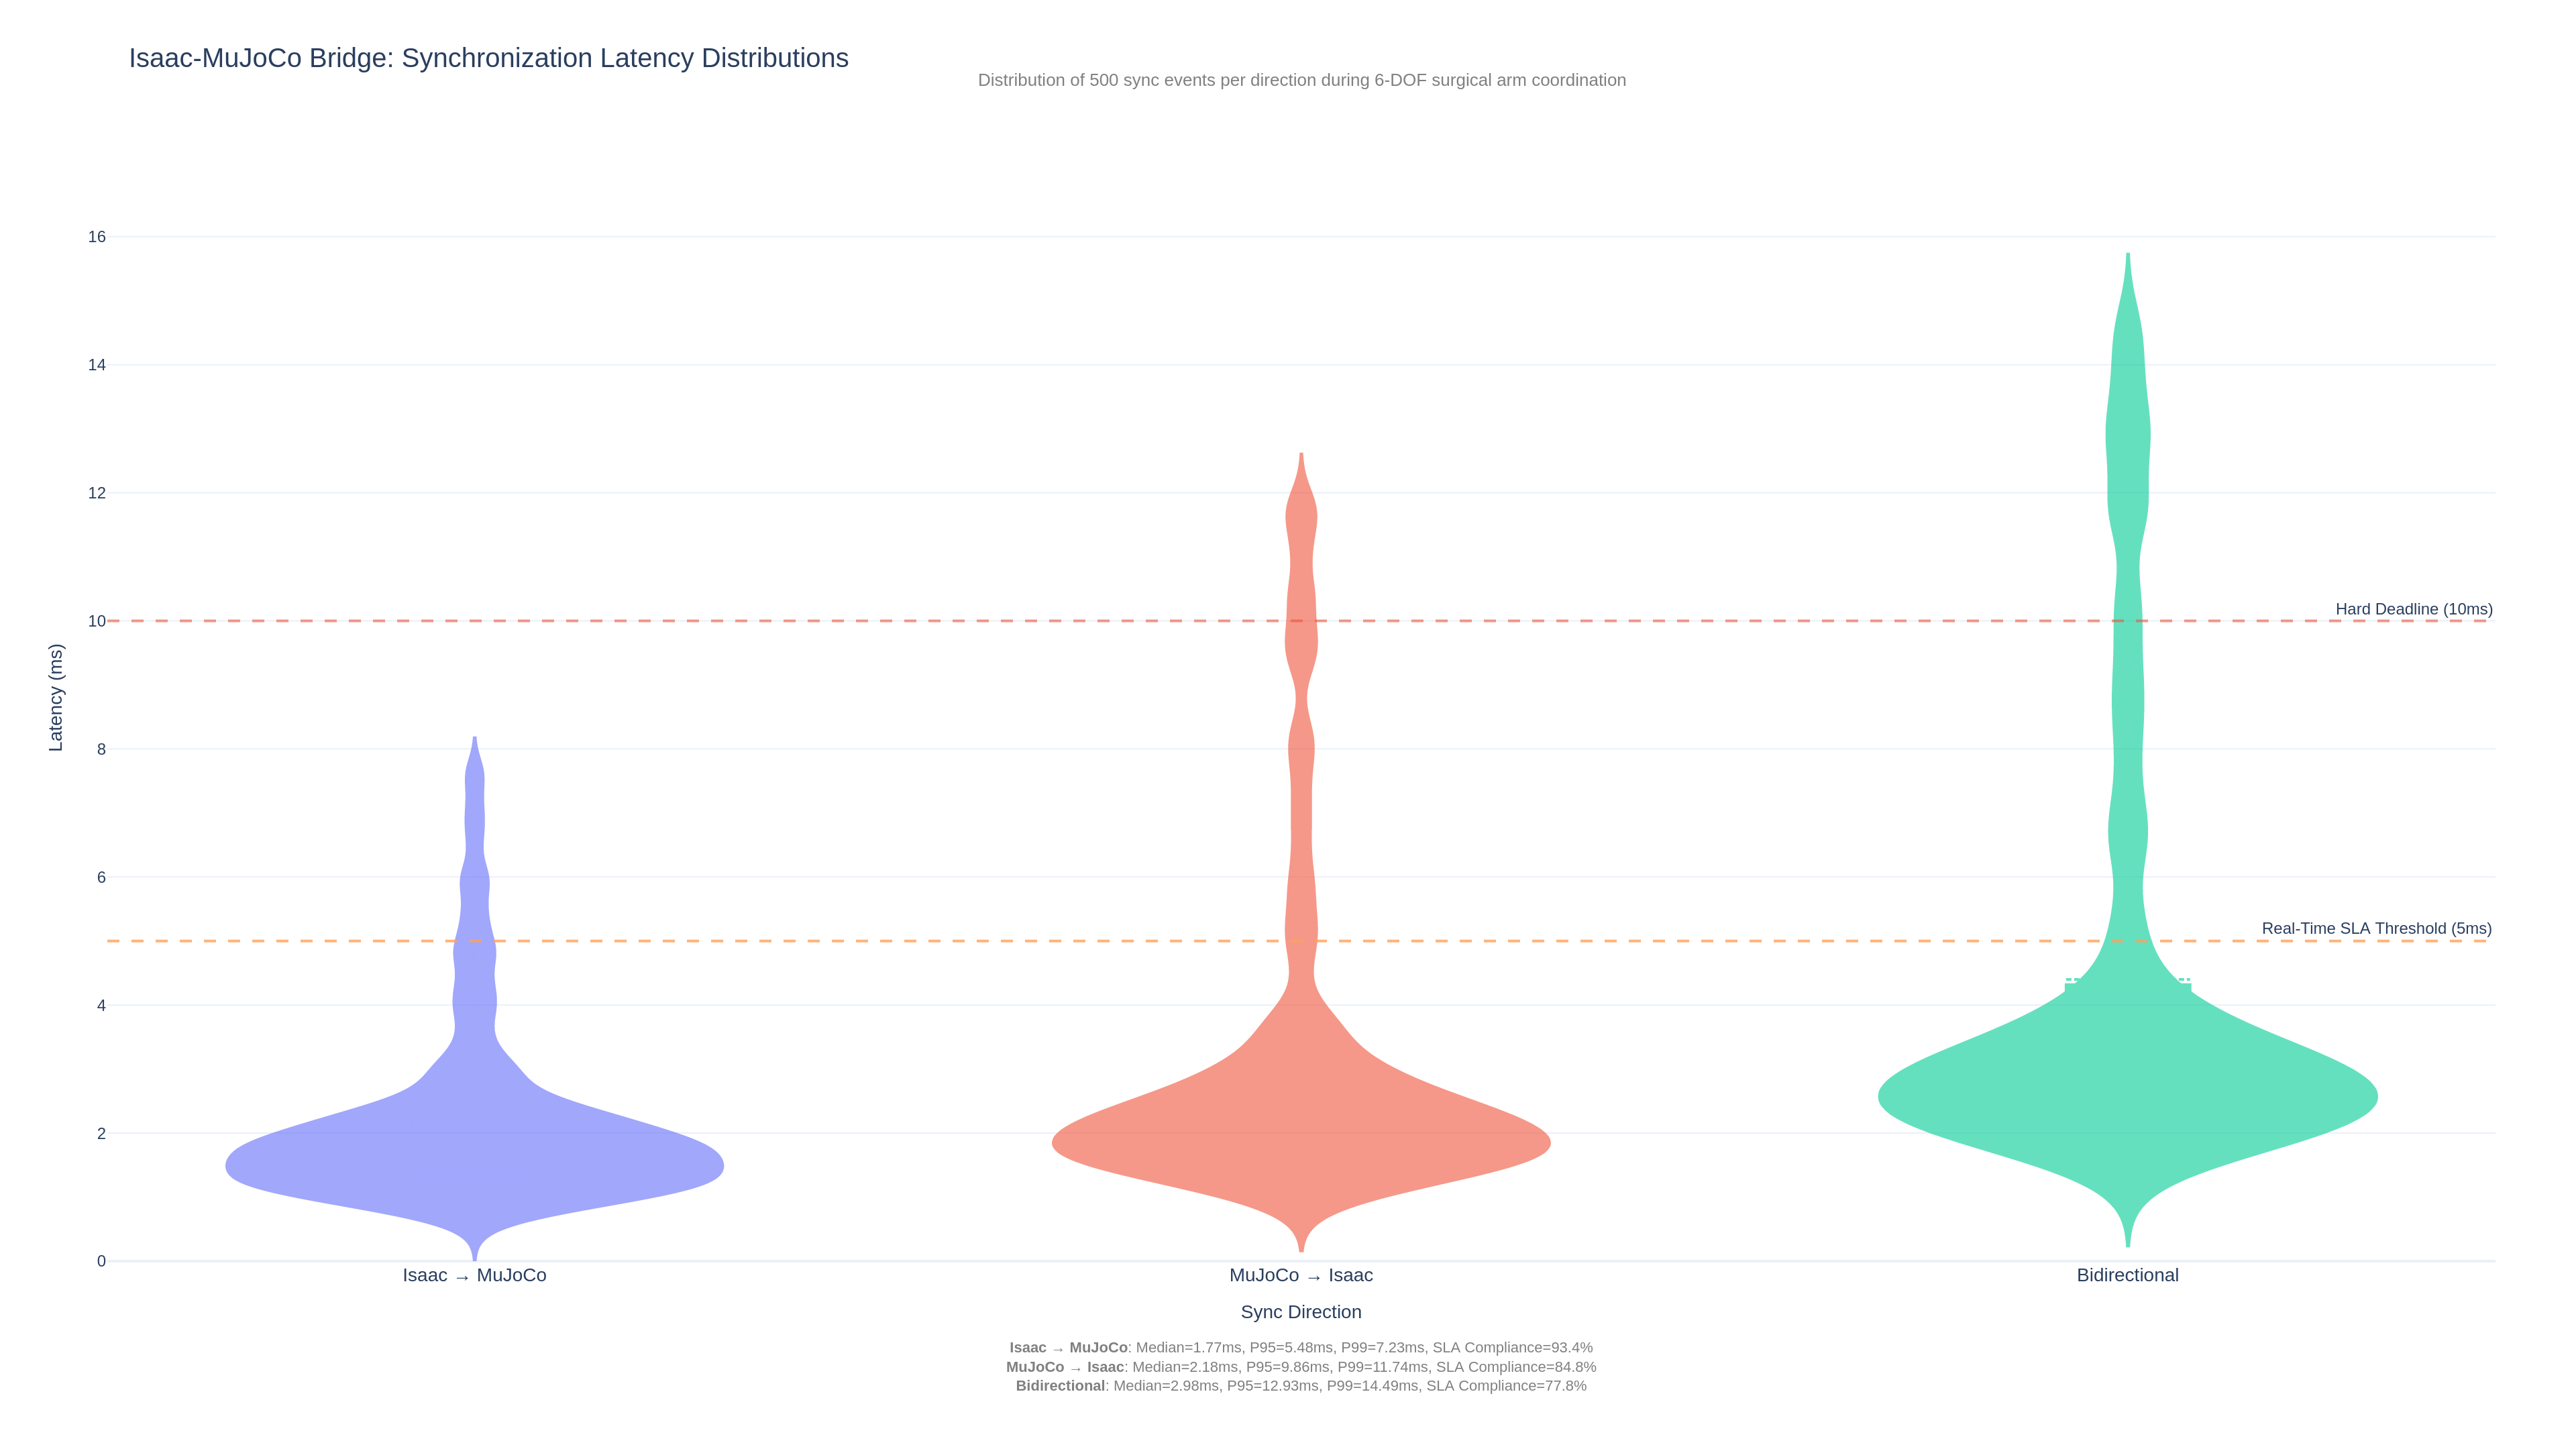

Write the Python code that produced this figure.
"""Sync latency distributions for Isaac-MuJoCo bridge.

Violin and box plots showing synchronization latency distributions
across different directions in the Isaac-MuJoCo simulation bridge
used for surgical robotics digital twin validation.
"""

import plotly.graph_objects as go
import plotly.io as pio
from pathlib import Path
import numpy as np


def create_latency_distributions(dark_mode=False):
    """Create violin/box plots for sync latency distributions.

    Args:
        dark_mode: If True, use plotly_dark template; otherwise plotly_white.

    Returns:
        Plotly Figure object with latency distribution plots.
    """
    template = "plotly_dark" if dark_mode else "plotly_white"
    np.random.seed(42)

    n_samples = 500

    # Isaac -> MuJoCo: generally fast with occasional spikes
    isaac_to_mujoco = np.concatenate(
        [
            np.random.lognormal(mean=0.5, sigma=0.4, size=int(n_samples * 0.9)),
            np.random.uniform(4, 8, size=int(n_samples * 0.1)),  # outlier spikes
        ]
    )

    # MuJoCo -> Isaac: slightly higher latency due to state translation
    mujoco_to_isaac = np.concatenate(
        [
            np.random.lognormal(mean=0.7, sigma=0.35, size=int(n_samples * 0.85)),
            np.random.uniform(5, 12, size=int(n_samples * 0.15)),
        ]
    )

    # Bidirectional: compound latency from both directions
    bidirectional = np.concatenate(
        [
            np.random.lognormal(mean=1.0, sigma=0.3, size=int(n_samples * 0.8)),
            np.random.uniform(6, 15, size=int(n_samples * 0.2)),
        ]
    )

    directions = ["Isaac \u2192 MuJoCo", "MuJoCo \u2192 Isaac", "Bidirectional"]
    datasets = [isaac_to_mujoco, mujoco_to_isaac, bidirectional]
    colors = ["#636EFA", "#EF553B", "#00CC96"]

    fig = go.Figure()

    for i, (direction, data, color) in enumerate(zip(directions, datasets, colors)):
        # Add violin plot
        fig.add_trace(
            go.Violin(
                y=data,
                x=[direction] * len(data),
                name=direction,
                box_visible=True,
                meanline_visible=True,
                fillcolor=color,
                opacity=0.6,
                line_color=color,
                points="outliers",
                marker=dict(color=color, opacity=0.3, size=3),
                hovertemplate=(f"<b>{direction}</b><br>Latency: %{{y:.2f}} ms<br><extra></extra>"),
                scalemode="width",
                width=0.6,
            )
        )

    # Add SLA threshold line
    fig.add_hline(
        y=5.0,
        line_dash="dash",
        line_color="#FFA15A",
        opacity=0.8,
        annotation_text="Real-Time SLA Threshold (5ms)",
        annotation_position="top right",
    )

    # Add hard deadline line
    fig.add_hline(
        y=10.0,
        line_dash="dash",
        line_color="#EF553B",
        opacity=0.6,
        annotation_text="Hard Deadline (10ms)",
        annotation_position="top right",
    )

    # Compute and add statistics annotations
    stats_text_parts = []
    for direction, data in zip(directions, datasets):
        median_val = np.median(data)
        p95_val = np.percentile(data, 95)
        p99_val = np.percentile(data, 99)
        sla_pct = (data <= 5.0).sum() / len(data) * 100
        stats_text_parts.append(
            f"<b>{direction}</b>: "
            f"Median={median_val:.2f}ms, P95={p95_val:.2f}ms, P99={p99_val:.2f}ms, "
            f"SLA Compliance={sla_pct:.1f}%"
        )

    stats_text = "<br>".join(stats_text_parts)

    fig.add_annotation(
        x=0.5,
        y=-0.12,
        xref="paper",
        yref="paper",
        text=stats_text,
        showarrow=False,
        font=dict(size=11, color="gray"),
        align="center",
    )

    fig.update_layout(
        template=template,
        title=dict(
            text="Isaac-MuJoCo Bridge: Synchronization Latency Distributions",
            font=dict(size=20),
        ),
        yaxis=dict(
            title="Latency (ms)",
            range=[0, max(np.max(bidirectional), 16) * 1.1],
            gridwidth=1,
        ),
        xaxis=dict(title="Sync Direction", tickfont=dict(size=14)),
        showlegend=False,
        width=1920,
        height=1080,
        margin=dict(l=80, r=60, t=100, b=140),
        violinmode="group",
    )

    # Subtitle
    fig.add_annotation(
        x=0.5,
        y=1.06,
        xref="paper",
        yref="paper",
        text="Distribution of 500 sync events per direction during 6-DOF surgical arm coordination",
        showarrow=False,
        font=dict(size=13, color="gray"),
    )

    return fig


if __name__ == "__main__":
    output_dir = Path(__file__).parent
    fig = create_latency_distributions(dark_mode=False)
    fig.write_html(str(output_dir / "07_latency_distributions.html"), include_plotlyjs=True)
    fig.write_image(str(output_dir / "07_latency_distributions.png"), width=1920, height=1080, scale=2)
    print("Saved 07_latency_distributions.html and 07_latency_distributions.png")
    fig_dark = create_latency_distributions(dark_mode=True)
    fig_dark.write_html(str(output_dir / "07_latency_distributions_dark.html"), include_plotlyjs=True)
    fig_dark.write_image(str(output_dir / "07_latency_distributions_dark.png"), width=1920, height=1080, scale=2)
    print("Saved 07_latency_distributions_dark.html and _dark.png")
